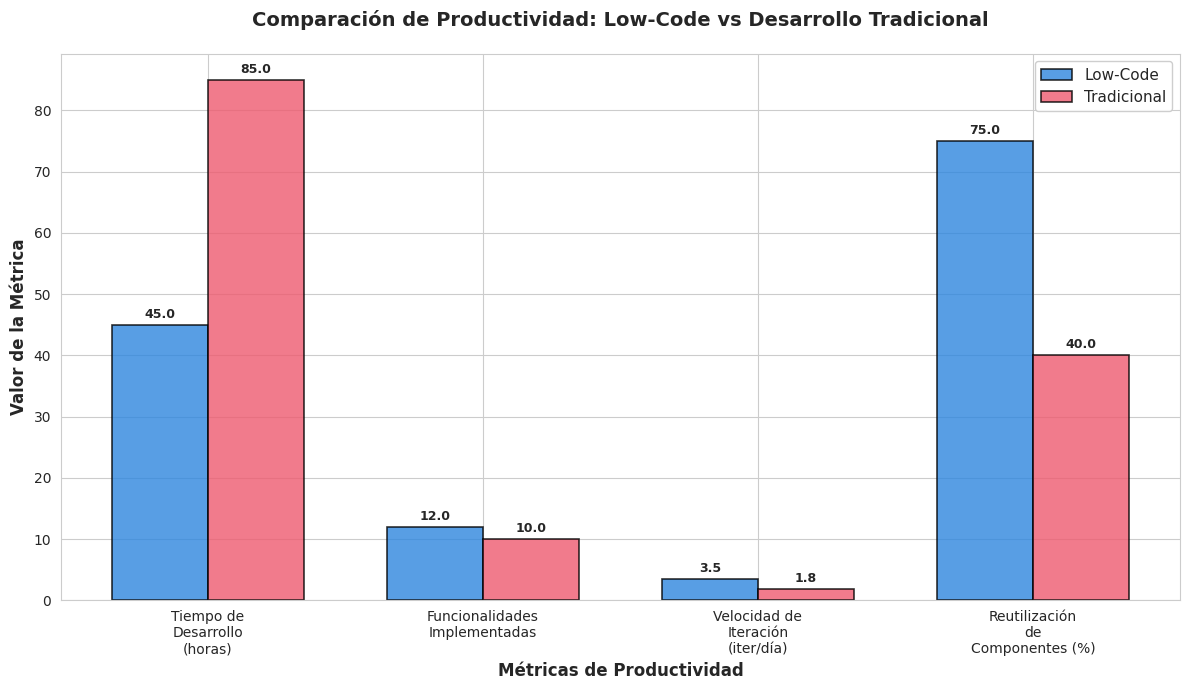
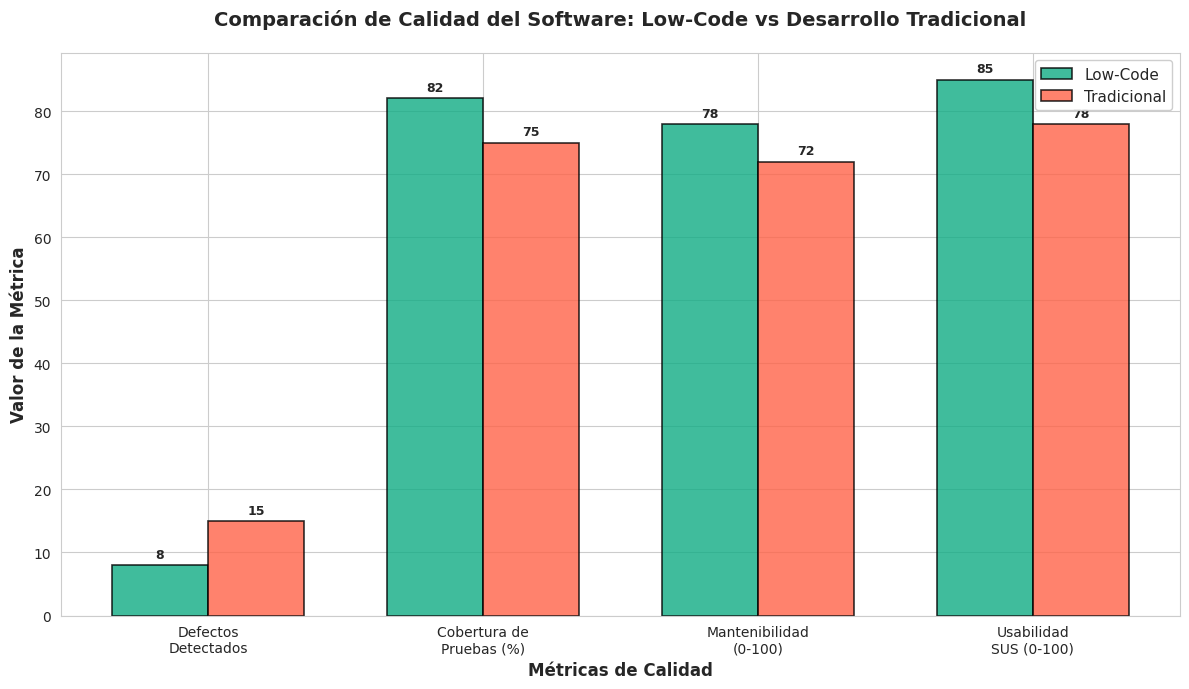
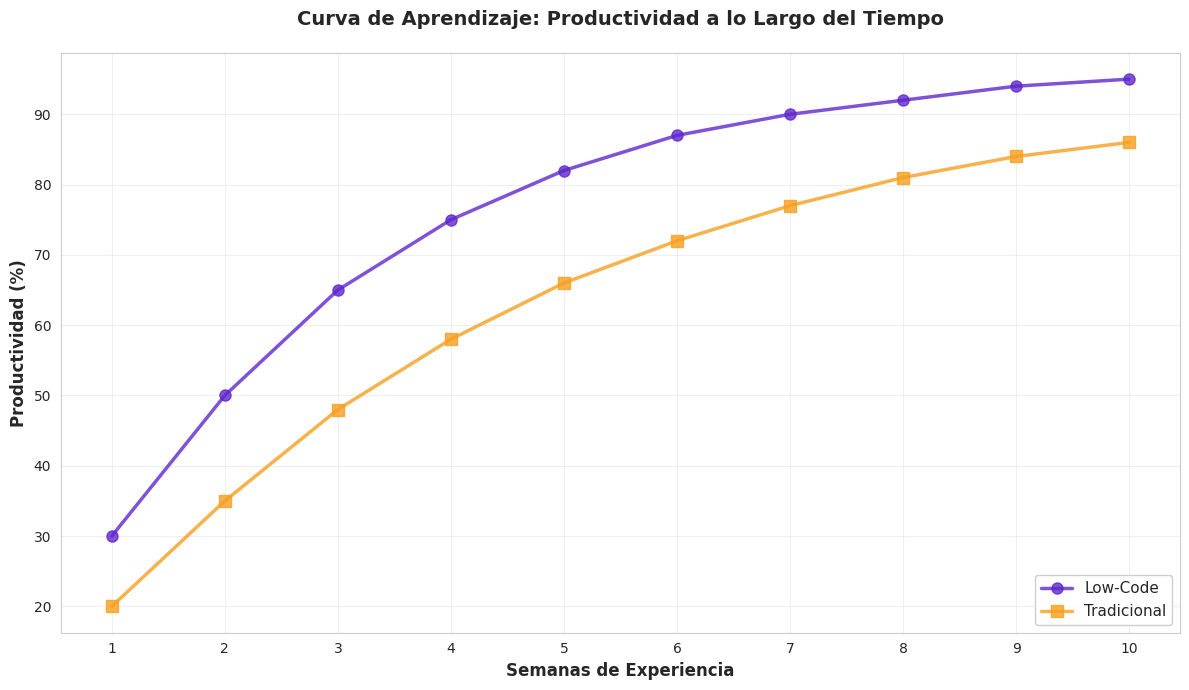
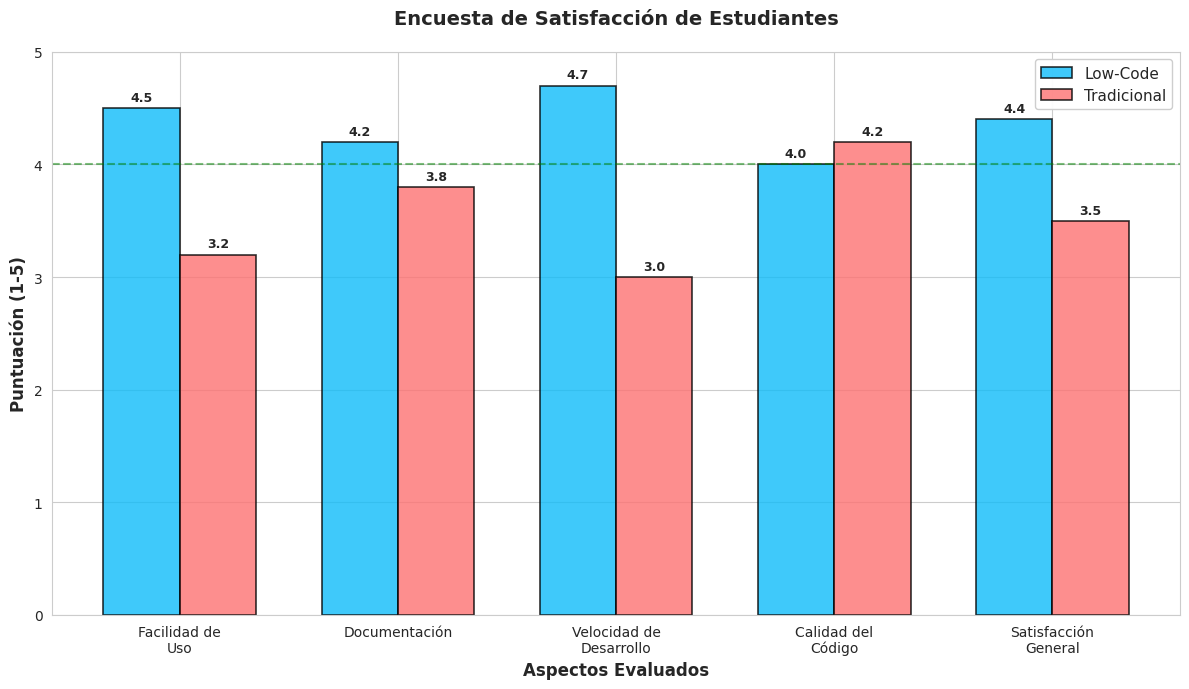
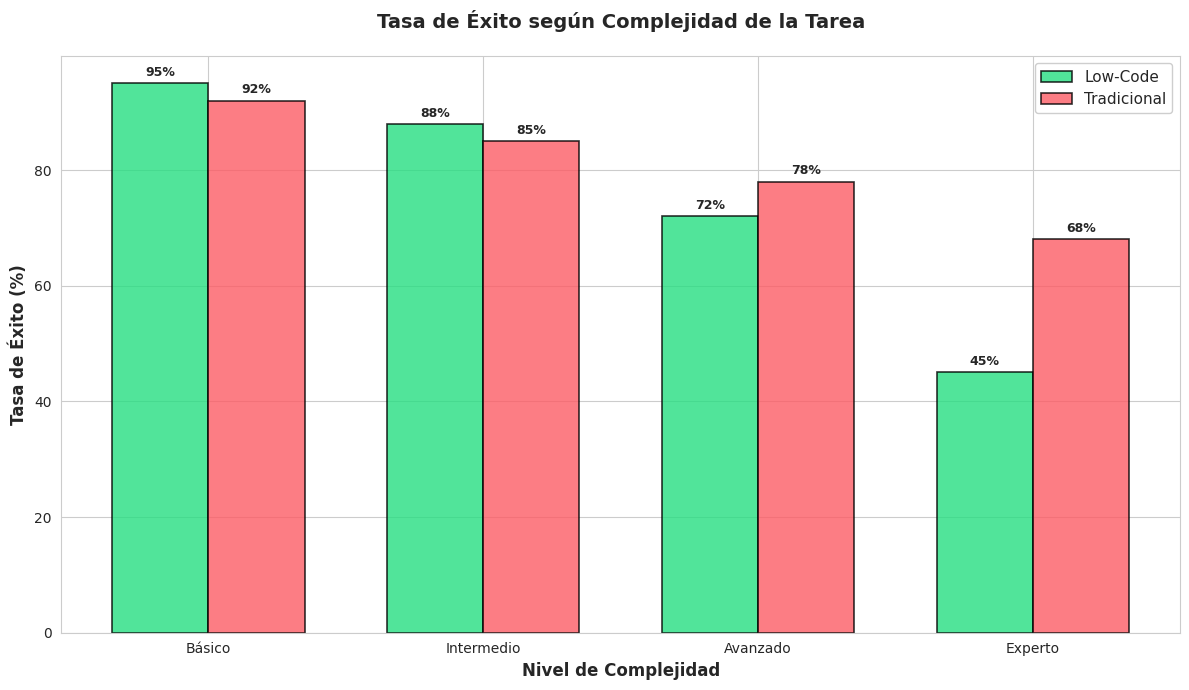
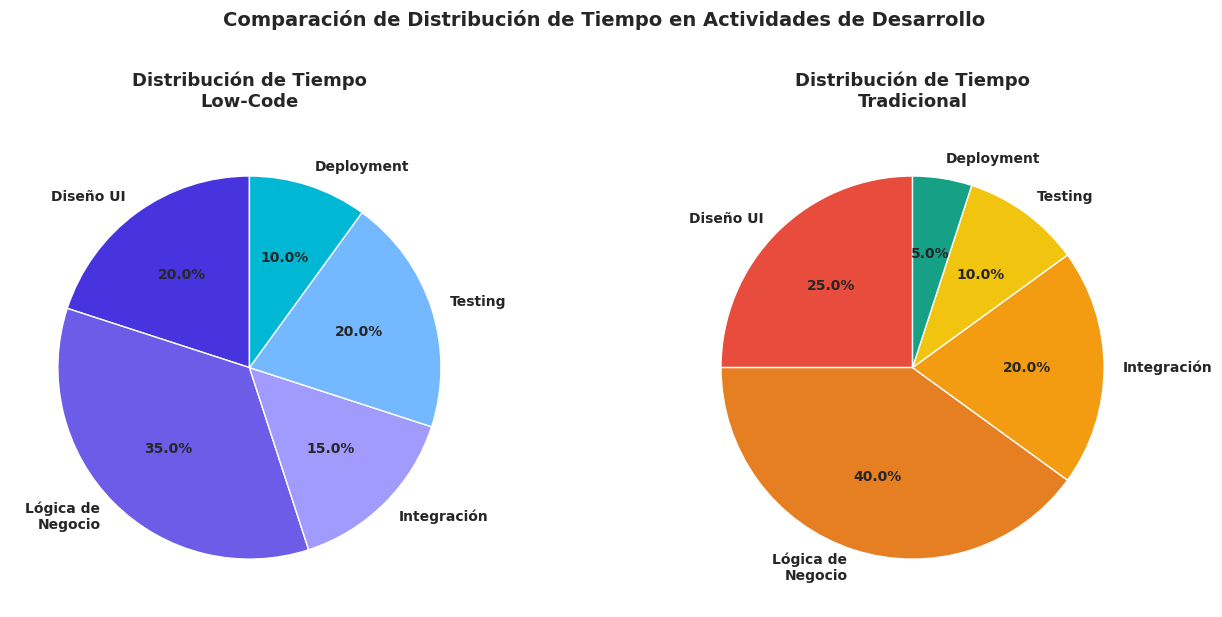

Python code for these plots, in order:
"""
Script para generar visualizaciones del estudio sobre Low-Code
Evaluación del impacto en productividad y calidad del desarrollo de software
"""

import matplotlib.pyplot as plt
import numpy as np
import seaborn as sns
from pathlib import Path

# Configuración de estilo
sns.set_style("whitegrid")
plt.rcParams['figure.figsize'] = (10, 6)
plt.rcParams['font.size'] = 10

# Crear carpeta de imágenes si no existe
images_dir = Path("images")
images_dir.mkdir(exist_ok=True)


def generate_productivity_comparison():
    """Gráfica comparativa de productividad: Low-Code vs Tradicional"""
    
    categories = ['Tiempo de\nDesarrollo\n(horas)', 
                  'Funcionalidades\nImplementadas',
                  'Velocidad de\nIteración\n(iter/día)',
                  'Reutilización\nde\nComponentes (%)']
    
    # Datos simulados basados en estudios de Low-Code
    low_code = [45, 12, 3.5, 75]
    traditional = [85, 10, 1.8, 40]
    
    x = np.arange(len(categories))
    width = 0.35
    
    fig, ax = plt.subplots(figsize=(12, 7))
    bars1 = ax.bar(x - width/2, low_code, width, label='Low-Code', 
                   color='#2E86DE', alpha=0.8, edgecolor='black', linewidth=1.2)
    bars2 = ax.bar(x + width/2, traditional, width, label='Tradicional',
                   color='#EE5A6F', alpha=0.8, edgecolor='black', linewidth=1.2)
    
    ax.set_ylabel('Valor de la Métrica', fontweight='bold', fontsize=12)
    ax.set_xlabel('Métricas de Productividad', fontweight='bold', fontsize=12)
    ax.set_title('Comparación de Productividad: Low-Code vs Desarrollo Tradicional',
                 fontweight='bold', fontsize=14, pad=20)
    ax.set_xticks(x)
    ax.set_xticklabels(categories)
    ax.legend(loc='upper right', fontsize=11, framealpha=0.95)
    
    # Añadir valores sobre las barras
    def autolabel(bars):
        for bar in bars:
            height = bar.get_height()
            ax.annotate(f'{height:.1f}',
                       xy=(bar.get_x() + bar.get_width() / 2, height),
                       xytext=(0, 3),
                       textcoords="offset points",
                       ha='center', va='bottom',
                       fontweight='bold', fontsize=9)
    
    autolabel(bars1)
    autolabel(bars2)
    
    plt.tight_layout()
    plt.savefig(images_dir / 'productivity_comparison.eps', format='eps', dpi=300, bbox_inches='tight')
    plt.savefig(images_dir / 'productivity_comparison.png', dpi=300, bbox_inches='tight')
    print("✓ Gráfica de productividad generada")
    plt.close()


def generate_quality_metrics():
    """Gráfica de métricas de calidad del software"""
    
    metrics = ['Defectos\nDetectados', 'Cobertura de\nPruebas (%)', 
               'Mantenibilidad\n(0-100)', 'Usabilidad\nSUS (0-100)']
    
    low_code_quality = [8, 82, 78, 85]
    traditional_quality = [15, 75, 72, 78]
    
    x = np.arange(len(metrics))
    width = 0.35
    
    fig, ax = plt.subplots(figsize=(12, 7))
    bars1 = ax.bar(x - width/2, low_code_quality, width, label='Low-Code',
                   color='#10AC84', alpha=0.8, edgecolor='black', linewidth=1.2)
    bars2 = ax.bar(x + width/2, traditional_quality, width, label='Tradicional',
                   color='#FF6348', alpha=0.8, edgecolor='black', linewidth=1.2)
    
    ax.set_ylabel('Valor de la Métrica', fontweight='bold', fontsize=12)
    ax.set_xlabel('Métricas de Calidad', fontweight='bold', fontsize=12)
    ax.set_title('Comparación de Calidad del Software: Low-Code vs Desarrollo Tradicional',
                 fontweight='bold', fontsize=14, pad=20)
    ax.set_xticks(x)
    ax.set_xticklabels(metrics)
    ax.legend(loc='upper right', fontsize=11, framealpha=0.95)
    
    # Añadir valores sobre las barras
    def autolabel(bars):
        for bar in bars:
            height = bar.get_height()
            ax.annotate(f'{height:.0f}',
                       xy=(bar.get_x() + bar.get_width() / 2, height),
                       xytext=(0, 3),
                       textcoords="offset points",
                       ha='center', va='bottom',
                       fontweight='bold', fontsize=9)
    
    autolabel(bars1)
    autolabel(bars2)
    
    plt.tight_layout()
    plt.savefig(images_dir / 'quality_metrics.eps', format='eps', dpi=300, bbox_inches='tight')
    plt.savefig(images_dir / 'quality_metrics.png', dpi=300, bbox_inches='tight')
    print("✓ Gráfica de calidad generada")
    plt.close()


def generate_learning_curve():
    """Curva de aprendizaje a lo largo del tiempo"""
    
    weeks = np.arange(1, 11)
    low_code_productivity = [30, 50, 65, 75, 82, 87, 90, 92, 94, 95]
    traditional_productivity = [20, 35, 48, 58, 66, 72, 77, 81, 84, 86]
    
    fig, ax = plt.subplots(figsize=(12, 7))
    ax.plot(weeks, low_code_productivity, marker='o', linewidth=2.5, 
            markersize=8, label='Low-Code', color='#5F27CD', alpha=0.8)
    ax.plot(weeks, traditional_productivity, marker='s', linewidth=2.5,
            markersize=8, label='Tradicional', color='#F79F1F', alpha=0.8)
    
    ax.set_xlabel('Semanas de Experiencia', fontweight='bold', fontsize=12)
    ax.set_ylabel('Productividad (%)', fontweight='bold', fontsize=12)
    ax.set_title('Curva de Aprendizaje: Productividad a lo Largo del Tiempo',
                 fontweight='bold', fontsize=14, pad=20)
    ax.legend(loc='lower right', fontsize=11, framealpha=0.95)
    ax.grid(True, alpha=0.3)
    ax.set_xticks(weeks)
    
    plt.tight_layout()
    plt.savefig(images_dir / 'learning_curve.eps', format='eps', dpi=300, bbox_inches='tight')
    plt.savefig(images_dir / 'learning_curve.png', dpi=300, bbox_inches='tight')
    print("✓ Curva de aprendizaje generada")
    plt.close()


def generate_satisfaction_survey():
    """Gráfica de satisfacción de usuarios"""
    
    aspects = ['Facilidad de\nUso', 'Documentación', 'Velocidad de\nDesarrollo',
               'Calidad del\nCódigo', 'Satisfacción\nGeneral']
    
    low_code_scores = [4.5, 4.2, 4.7, 4.0, 4.4]
    traditional_scores = [3.2, 3.8, 3.0, 4.2, 3.5]
    
    x = np.arange(len(aspects))
    width = 0.35
    
    fig, ax = plt.subplots(figsize=(12, 7))
    bars1 = ax.bar(x - width/2, low_code_scores, width, label='Low-Code',
                   color='#0FBCF9', alpha=0.8, edgecolor='black', linewidth=1.2)
    bars2 = ax.bar(x + width/2, traditional_scores, width, label='Tradicional',
                   color='#FD7272', alpha=0.8, edgecolor='black', linewidth=1.2)
    
    ax.set_ylabel('Puntuación (1-5)', fontweight='bold', fontsize=12)
    ax.set_xlabel('Aspectos Evaluados', fontweight='bold', fontsize=12)
    ax.set_title('Encuesta de Satisfacción de Estudiantes',
                 fontweight='bold', fontsize=14, pad=20)
    ax.set_xticks(x)
    ax.set_xticklabels(aspects)
    ax.set_ylim(0, 5)
    ax.legend(loc='upper right', fontsize=11, framealpha=0.95)
    ax.axhline(y=4.0, color='green', linestyle='--', alpha=0.5, linewidth=1.5, label='Objetivo (4.0)')
    
    # Añadir valores sobre las barras
    def autolabel(bars):
        for bar in bars:
            height = bar.get_height()
            ax.annotate(f'{height:.1f}',
                       xy=(bar.get_x() + bar.get_width() / 2, height),
                       xytext=(0, 3),
                       textcoords="offset points",
                       ha='center', va='bottom',
                       fontweight='bold', fontsize=9)
    
    autolabel(bars1)
    autolabel(bars2)
    
    plt.tight_layout()
    plt.savefig(images_dir / 'satisfaction_survey.eps', format='eps', dpi=300, bbox_inches='tight')
    plt.savefig(images_dir / 'satisfaction_survey.png', dpi=300, bbox_inches='tight')
    print("✓ Gráfica de satisfacción generada")
    plt.close()


def generate_complexity_analysis():
    """Análisis de complejidad de tareas"""
    
    complexity_levels = ['Básico', 'Intermedio', 'Avanzado', 'Experto']
    low_code_success = [95, 88, 72, 45]
    traditional_success = [92, 85, 78, 68]
    
    x = np.arange(len(complexity_levels))
    width = 0.35
    
    fig, ax = plt.subplots(figsize=(12, 7))
    bars1 = ax.bar(x - width/2, low_code_success, width, label='Low-Code',
                   color='#26DE81', alpha=0.8, edgecolor='black', linewidth=1.2)
    bars2 = ax.bar(x + width/2, traditional_success, width, label='Tradicional',
                   color='#FC5C65', alpha=0.8, edgecolor='black', linewidth=1.2)
    
    ax.set_ylabel('Tasa de Éxito (%)', fontweight='bold', fontsize=12)
    ax.set_xlabel('Nivel de Complejidad', fontweight='bold', fontsize=12)
    ax.set_title('Tasa de Éxito según Complejidad de la Tarea',
                 fontweight='bold', fontsize=14, pad=20)
    ax.set_xticks(x)
    ax.set_xticklabels(complexity_levels)
    ax.legend(loc='upper right', fontsize=11, framealpha=0.95)
    
    # Añadir valores sobre las barras
    def autolabel(bars):
        for bar in bars:
            height = bar.get_height()
            ax.annotate(f'{height:.0f}%',
                       xy=(bar.get_x() + bar.get_width() / 2, height),
                       xytext=(0, 3),
                       textcoords="offset points",
                       ha='center', va='bottom',
                       fontweight='bold', fontsize=9)
    
    autolabel(bars1)
    autolabel(bars2)
    
    plt.tight_layout()
    plt.savefig(images_dir / 'complexity_analysis.eps', format='eps', dpi=300, bbox_inches='tight')
    plt.savefig(images_dir / 'complexity_analysis.png', dpi=300, bbox_inches='tight')
    print("✓ Gráfica de análisis de complejidad generada")
    plt.close()


def generate_time_distribution():
    """Distribución del tiempo de desarrollo"""
    
    # Datos para Low-Code
    fig, (ax1, ax2) = plt.subplots(1, 2, figsize=(14, 6))
    
    activities_lc = ['Diseño UI', 'Lógica de\nNegocio', 'Integración', 'Testing', 'Deployment']
    time_lc = [20, 35, 15, 20, 10]
    colors_lc = ['#4834DF', '#6C5CE7', '#A29BFE', '#74B9FF', '#00B8D4']
    
    wedges, texts, autotexts = ax1.pie(time_lc, labels=activities_lc, autopct='%1.1f%%',
                                        colors=colors_lc, startangle=90,
                                        textprops={'fontweight': 'bold', 'fontsize': 10})
    ax1.set_title('Distribución de Tiempo\nLow-Code', fontweight='bold', fontsize=13, pad=15)
    
    # Datos para Tradicional
    activities_tr = ['Diseño UI', 'Lógica de\nNegocio', 'Integración', 'Testing', 'Deployment']
    time_tr = [25, 40, 20, 10, 5]
    colors_tr = ['#E74C3C', '#E67E22', '#F39C12', '#F1C40F', '#16A085']
    
    wedges, texts, autotexts = ax2.pie(time_tr, labels=activities_tr, autopct='%1.1f%%',
                                        colors=colors_tr, startangle=90,
                                        textprops={'fontweight': 'bold', 'fontsize': 10})
    ax2.set_title('Distribución de Tiempo\nTradicional', fontweight='bold', fontsize=13, pad=15)
    
    plt.suptitle('Comparación de Distribución de Tiempo en Actividades de Desarrollo',
                 fontweight='bold', fontsize=14, y=1.02)
    plt.tight_layout()
    plt.savefig(images_dir / 'time_distribution.eps', format='eps', dpi=300, bbox_inches='tight')
    plt.savefig(images_dir / 'time_distribution.png', dpi=300, bbox_inches='tight')
    print("✓ Gráfica de distribución de tiempo generada")
    plt.close()


if __name__ == "__main__":
    print("\n" + "="*60)
    print("Generando Visualizaciones para el Estudio Low-Code")
    print("="*60 + "\n")
    
    generate_productivity_comparison()
    generate_quality_metrics()
    generate_learning_curve()
    generate_satisfaction_survey()
    generate_complexity_analysis()
    generate_time_distribution()
    
    print("\n" + "="*60)
    print("✓ Todas las visualizaciones generadas exitosamente")
    print(f"✓ Archivos guardados en: {images_dir.absolute()}")
    print("="*60 + "\n")
